Run: headless pygame with SDL's dummy video driver; simulated clock (each Clock.tick advances the game by its frame time, no real sleeping); random seed 0; keys injected as events and as key.get_pressed() state; no mouse input.
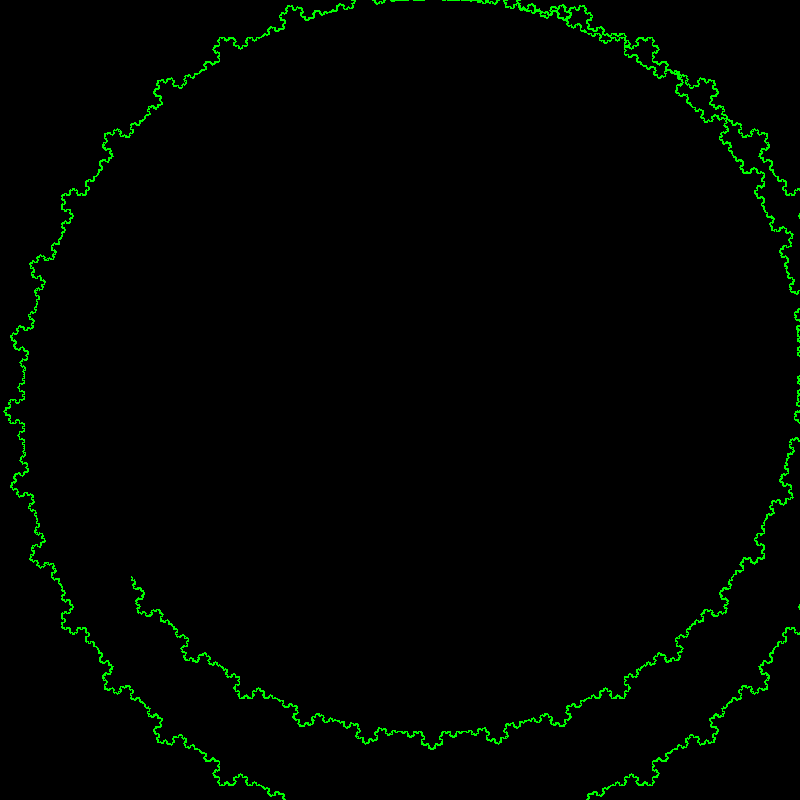
Frame 1 of 4 · flips 1–60 · no input
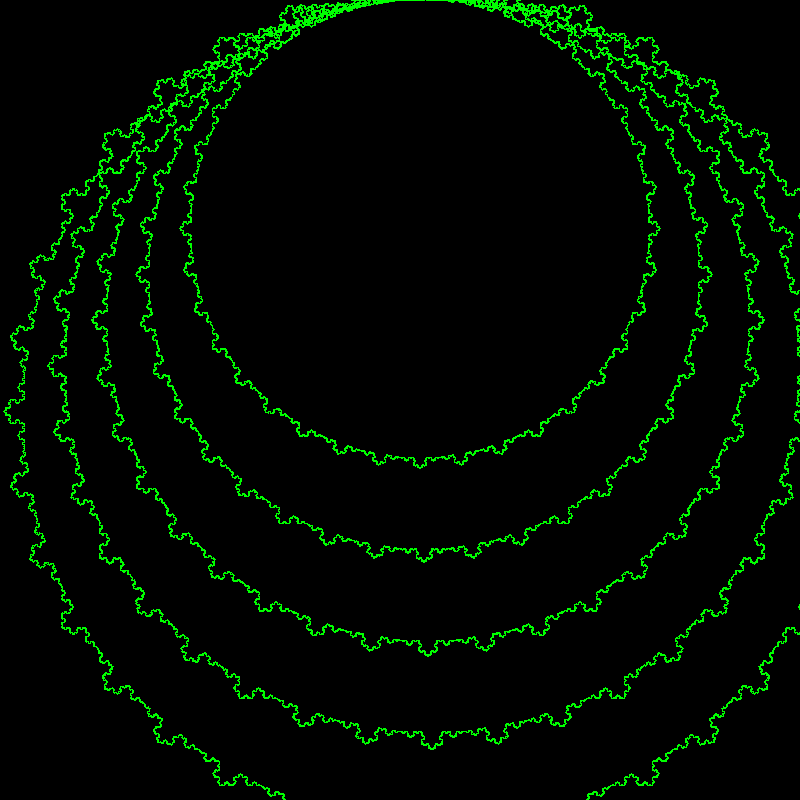
Frame 2 of 4 · flips 61–180 · tapped SPACE, RETURN · held RIGHT (→), D
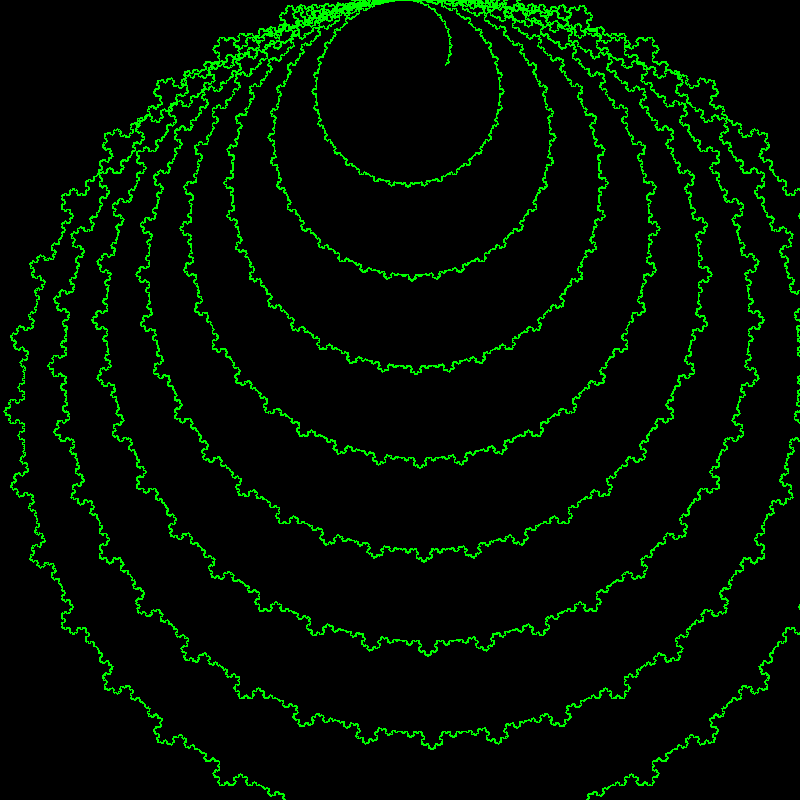
Frame 3 of 4 · flips 181–300 · held DOWN (↓), S
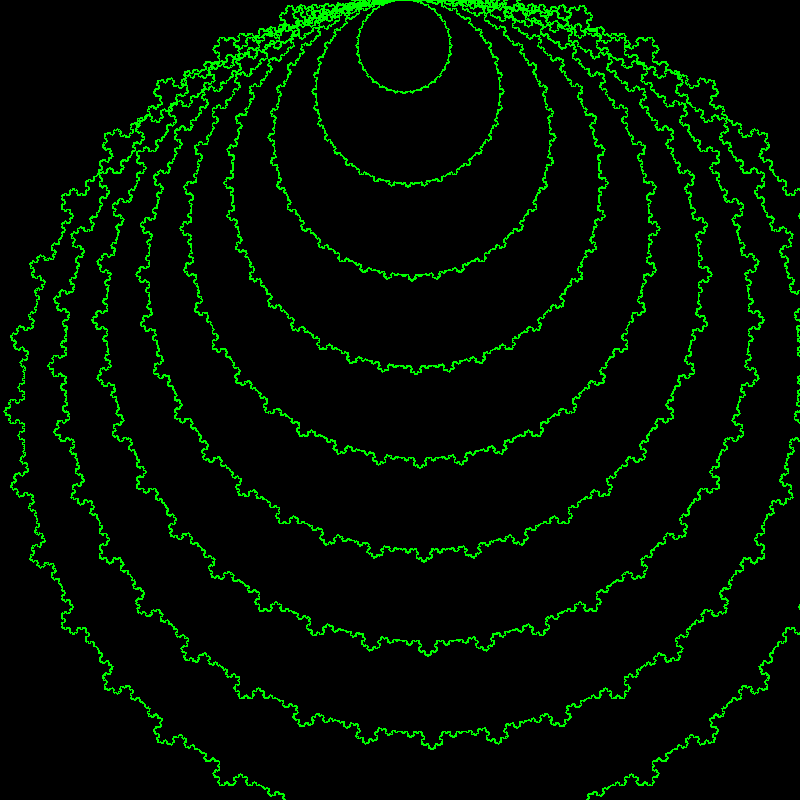
Frame 4 of 4 · flips 301–420 · held LEFT (←), A, UP (↑), W

The pygame program that drew these frames:

import pygame, math
pygame.init()           # prepare the pygame module for use

# Create a new surface and window.
surface_size = 800
main_surface = pygame.display.set_mode((surface_size,surface_size))
my_clock = pygame.time.Clock()

def koch(start, heading, angle, order, size):

    color = (0,255,0)
    p1 = start
    p2 = ()
    p2_x = p1[0] + size*math.cos((heading+angle)*math.pi/180)
    p2_y = p1[1] + size*math.sin((heading+angle)*math.pi/180)
    p2 = (p2_x, p2_y)    
    if order == 0:
        pygame.draw.line(main_surface, color, p1, p2)
        #pygame.display.flip()
        return p2
    if(order > 0):
        p2 = start
        for angles in [0, -60, 120, -60]:
            angle += angles
            p2 = koch(p2, heading, angle, order-1, size/3)
        return p2

def gameloop(first):
    
    theta = 0
    scale = 0.09
    while True:

        # Handle evente from keyboard, mouse, etc.
        ev = pygame.event.poll()
        if ev.type == pygame.QUIT:
            return

        # Draw everything
        #main_surface.fill((30, 0, 30)) #fill background color
        # Draw stuff
        #color = (0,255,0)
        #p1 = (0,0)
        #p2 = (surface_size,surface_size)
        #pygame.draw.line(main_surface, color, p1, p2)
        
        if(first == 1):
            last = koch((surface_size//2, 0), 0, 0, 5, surface_size*scale)
            first = 2
        elif(first == 2):
            last = koch(last, theta, 0, 5, surface_size*scale)
        
        theta += 10
        if(theta >= 360):
            theta = 0
            scale -= 0.01
        if(scale <= 0):
            first = 0
        #    theta = 0
            #main_surface.fill((30, 0, 30))

        pygame.display.flip() # Put all the drawing up to the display
        my_clock.tick(120) #Keeps a contant framerate for smoother animation
        # If you don't include the above line, the loop executes as fast as it can

first = 1
gameloop(first)
pygame.quit()
